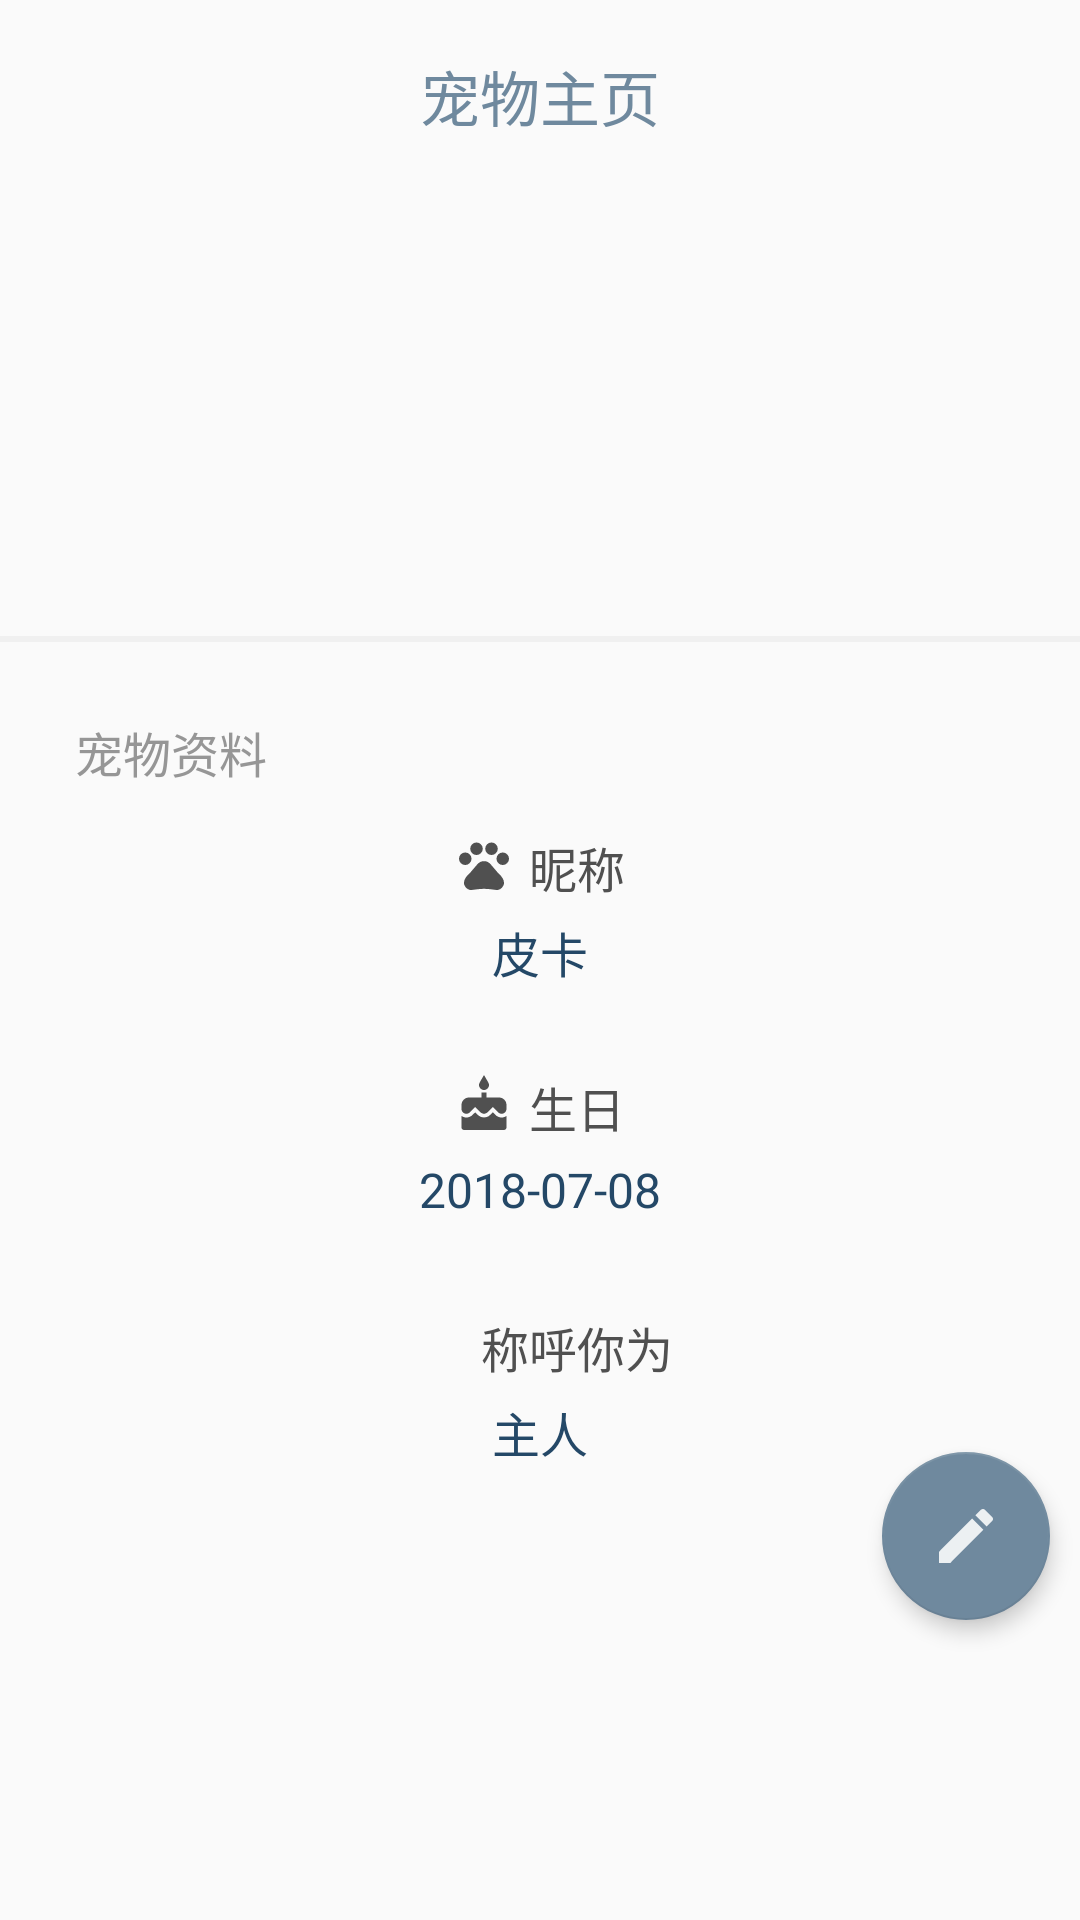

Layout XML and referenced resources for this Android screen:
<!-- AndroidManifest.xml: application theme AppTheme -->
<!-- res/layout/fragment_new_first.xml -->
<?xml version="1.0" encoding="utf-8"?>
<android.support.constraint.ConstraintLayout xmlns:android="http://schemas.android.com/apk/res/android"
    xmlns:app="http://schemas.android.com/apk/res-auto"
    android:layout_width="match_parent"
    android:layout_height="match_parent">

    <TextView
        android:layout_width="wrap_content"
        android:layout_height="wrap_content"
        android:text="宠物主页"
        android:textColor="@color/new_ui_theme_smoke_blue"
        android:textSize="20sp"
        app:layout_constraintBottom_toBottomOf="@id/gl1"
        app:layout_constraintLeft_toLeftOf="parent"
        app:layout_constraintRight_toRightOf="parent"
        app:layout_constraintTop_toTopOf="parent" />

    <android.support.constraint.Guideline
        android:id="@+id/gl1"
        android:layout_width="wrap_content"
        android:layout_height="wrap_content"
        android:orientation="horizontal"
        app:layout_constraintGuide_percent="0.1" />

    <RelativeLayout
        android:id="@+id/currentPetDisplayWrapper"
        android:layout_width="match_parent"
        android:layout_height="150dp"
        android:background="@drawable/single_bottom_border_bold"
        app:layout_constraintTop_toBottomOf="@id/gl1"
        android:paddingBottom="20dp">

        <ImageView
            android:id="@+id/currentPetDisplay"
            android:layout_width="match_parent"
            android:layout_height="100dp"
            android:layout_centerVertical="true"
            android:src="@drawable/pika_window" />
    </RelativeLayout>

    <android.support.design.widget.FloatingActionButton
        android:id="@+id/edit_fab"
        android:layout_width="wrap_content"
        android:layout_height="wrap_content"
        android:layout_marginEnd="10dp"
        android:backgroundTint="@color/new_ui_theme_smoke_blue"
        android:src="@drawable/alarm_item_edit"
        app:elevation="4dp"
        app:fabSize="normal"
        app:layout_constraintBottom_toTopOf="@+id/gl2"
        app:layout_constraintEnd_toEndOf="parent"
        app:layout_constraintTop_toTopOf="@+id/gl2"
        app:pressedTranslationZ="16dp" />

    <android.support.constraint.Guideline
        android:id="@+id/gl2"
        android:layout_width="wrap_content"
        android:layout_height="wrap_content"
        android:orientation="horizontal"
        app:layout_constraintGuide_percent="0.8" />

    <TextView
        android:id="@+id/currentPetProfileTitle"
        android:layout_width="wrap_content"
        android:layout_height="wrap_content"
        android:layout_marginBottom="25dp"
        android:layout_marginStart="25dp"
        android:layout_marginTop="25dp"
        android:text="宠物资料"
        android:textColor="@color/new_ui_theme_text_gray"
        android:textSize="16sp"
        app:layout_constraintStart_toStartOf="parent"
        app:layout_constraintTop_toBottomOf="@id/currentPetDisplayWrapper" />

    <RelativeLayout
        android:id="@+id/profile_name_wrapper"
        android:layout_width="0dp"
        android:layout_height="80dp"
        android:paddingBottom="10dp"
        android:paddingTop="10dp"
        app:layout_constraintEnd_toEndOf="parent"
        app:layout_constraintStart_toStartOf="parent"
        app:layout_constraintTop_toBottomOf="@id/currentPetProfileTitle">

        <LinearLayout
            android:id="@+id/profile_name_title"
            android:layout_width="wrap_content"
            android:layout_height="wrap_content"
            android:layout_centerHorizontal="true"
            android:layout_marginTop="5dp"
            android:orientation="horizontal">

            <ImageView
                android:layout_width="20dp"
                android:layout_height="20dp"
                android:layout_marginTop="1dp"
                android:background="@drawable/pets_light"
                android:backgroundTint="@color/new_ui_theme_text_black" />

            <TextView
                android:layout_width="wrap_content"
                android:layout_height="wrap_content"
                android:layout_marginStart="5dp"
                android:text="昵称"
                android:textColor="@color/new_ui_theme_text_black"
                android:textSize="16sp" />

        </LinearLayout>

        <TextView
            android:id="@+id/name"
            android:layout_width="wrap_content"
            android:layout_height="wrap_content"
            android:layout_below="@id/profile_name_title"
            android:layout_centerHorizontal="true"
            android:layout_marginTop="5dp"
            android:text="皮卡"
            android:textColor="@color/new_ui_theme_dark_blue"
            android:textSize="16sp" />
    </RelativeLayout>

    <RelativeLayout
        android:id="@+id/profile_birthday_wrapper"
        android:layout_width="0dp"
        android:layout_height="80dp"
        android:paddingBottom="10dp"
        android:paddingTop="10dp"
        app:layout_constraintEnd_toEndOf="parent"
        app:layout_constraintStart_toStartOf="parent"
        app:layout_constraintTop_toBottomOf="@id/profile_name_wrapper">

        <LinearLayout
            android:id="@+id/profile_birthday_title"
            android:layout_width="wrap_content"
            android:layout_height="wrap_content"
            android:layout_centerHorizontal="true"
            android:layout_marginTop="5dp"
            android:orientation="horizontal">

            <ImageView
                android:layout_width="20dp"
                android:layout_height="20dp"
                android:layout_marginTop="1dp"
                android:background="@drawable/birthday_icon"
                android:backgroundTint="@color/new_ui_theme_text_black" />

            <TextView
                android:layout_width="wrap_content"
                android:layout_height="wrap_content"
                android:layout_marginStart="5dp"
                android:text="生日"
                android:textColor="@color/new_ui_theme_text_black"
                android:textSize="16sp" />

        </LinearLayout>

        <TextView
            android:id="@+id/birthday"
            android:layout_width="wrap_content"
            android:layout_height="wrap_content"
            android:layout_below="@id/profile_birthday_title"
            android:layout_centerHorizontal="true"
            android:layout_marginTop="5dp"
            android:text="2018-07-08"
            android:textColor="@color/new_ui_theme_dark_blue"
            android:textSize="16sp" />
    </RelativeLayout>

    <RelativeLayout
        android:id="@+id/profile_appellation_wrapper"
        android:layout_width="0dp"
        android:layout_height="80dp"
        android:paddingBottom="10dp"
        android:paddingTop="10dp"
        app:layout_constraintEnd_toEndOf="parent"
        app:layout_constraintStart_toStartOf="parent"
        app:layout_constraintTop_toBottomOf="@id/profile_birthday_wrapper">

        <LinearLayout
            android:id="@+id/profile_appellation_title"
            android:layout_width="wrap_content"
            android:layout_height="wrap_content"
            android:layout_centerHorizontal="true"
            android:layout_marginTop="5dp"
            android:orientation="horizontal">

            <ImageView
                android:layout_width="20dp"
                android:layout_height="20dp"
                android:layout_marginTop="1dp"
                android:background="@drawable/appellation_icon"
                android:backgroundTint="@color/new_ui_theme_text_black" />

            <TextView
                android:layout_width="wrap_content"
                android:layout_height="wrap_content"
                android:layout_marginStart="5dp"
                android:text="称呼你为"
                android:textColor="@color/new_ui_theme_text_black"
                android:textSize="16sp" />

        </LinearLayout>

        <TextView
            android:id="@+id/appellation"
            android:layout_width="wrap_content"
            android:layout_height="wrap_content"
            android:layout_below="@id/profile_appellation_title"
            android:layout_centerHorizontal="true"
            android:layout_marginTop="5dp"
            android:text="主人"
            android:textColor="@color/new_ui_theme_dark_blue"
            android:textSize="16sp" />
    </RelativeLayout>

</android.support.constraint.ConstraintLayout>
<!-- resources referenced by this layout -->
<resources>
  <color name="new_ui_theme_dark_blue">#244867</color>
  <color name="new_ui_theme_smoke_blue">#6F899E</color>
  <color name="new_ui_theme_text_black">#505050</color>
  <color name="new_ui_theme_text_gray">#969696</color>
  <!-- drawable alarm_item_edit (drawable) -->
  <vector android:height="24dp"
      android:tint="@color/fab_icon_tint"
      android:viewportHeight="24.0"
      android:viewportWidth="24.0"
      android:width="24dp"
      xmlns:android="http://schemas.android.com/apk/res/android">
      <path
          android:fillColor="#FF000000"
          android:pathData="M3,17.25V21h3.75L17.81,9.94l-3.75,-3.75L3,17.25zM20.71,7.04c0.39,-0.39 0.39,-1.02 0,-1.41l-2.34,-2.34c-0.39,-0.39 -1.02,-0.39 -1.41,0l-1.83,1.83 3.75,3.75 1.83,-1.83z" />
  </vector>
  <!-- drawable birthday_icon (drawable) -->
  <vector android:height="24dp"
      android:tint="#FFFFFF"
      android:viewportHeight="24.0"
      android:viewportWidth="24.0"
      android:width="24dp"
      xmlns:android="http://schemas.android.com/apk/res/android">
      <path
          android:fillColor="#FF000000"
          android:pathData="M12,6c1.11,0 2,-0.9 2,-2 0,-0.38 -0.1,-0.73 -0.29,-1.03L12,0l-1.71,2.97c-0.19,0.3 -0.29,0.65 -0.29,1.03 0,1.1 0.9,2 2,2zM16.6,15.99l-1.07,-1.07 -1.08,1.07c-1.3,1.3 -3.58,1.31 -4.89,0l-1.07,-1.07 -1.09,1.07C6.75,16.64 5.88,17 4.96,17c-0.73,0 -1.4,-0.23 -1.96,-0.61L3,21c0,0.55 0.45,1 1,1h16c0.55,0 1,-0.45 1,-1v-4.61c-0.56,0.38 -1.23,0.61 -1.96,0.61 -0.92,0 -1.79,-0.36 -2.44,-1.01zM18,9h-5L13,7h-2v2L6,9c-1.66,0 -3,1.34 -3,3v1.54c0,1.08 0.88,1.96 1.96,1.96 0.52,0 1.02,-0.2 1.38,-0.57l2.14,-2.13 2.13,2.13c0.74,0.74 2.03,0.74 2.77,0l2.14,-2.13 2.13,2.13c0.37,0.37 0.86,0.57 1.38,0.57 1.08,0 1.96,-0.88 1.96,-1.96L20.99,12C21,10.34 19.66,9 18,9z" />
  </vector>
  <!-- drawable pets_light (drawable) -->
  <vector android:height="24dp"
      android:tint="#D8D8D8"
      android:viewportHeight="24.0"
      android:viewportWidth="24.0"
      android:width="24dp"
      xmlns:android="http://schemas.android.com/apk/res/android">
      <path
          android:fillColor="#FF000000"
          android:pathData="M4.5,9.5m-2.5,0a2.5,2.5 0,1 1,5 0a2.5,2.5 0,1 1,-5 0" />
      <path
          android:fillColor="#FF000000"
          android:pathData="M9,5.5m-2.5,0a2.5,2.5 0,1 1,5 0a2.5,2.5 0,1 1,-5 0" />
      <path
          android:fillColor="#FF000000"
          android:pathData="M15,5.5m-2.5,0a2.5,2.5 0,1 1,5 0a2.5,2.5 0,1 1,-5 0" />
      <path
          android:fillColor="#FF000000"
          android:pathData="M19.5,9.5m-2.5,0a2.5,2.5 0,1 1,5 0a2.5,2.5 0,1 1,-5 0" />
      <path
          android:fillColor="#FF000000"
          android:pathData="M17.34,14.86c-0.87,-1.02 -1.6,-1.89 -2.48,-2.91 -0.46,-0.54 -1.05,-1.08 -1.75,-1.32 -0.11,-0.04 -0.22,-0.07 -0.33,-0.09 -0.25,-0.04 -0.52,-0.04 -0.78,-0.04s-0.53,0 -0.79,0.05c-0.11,0.02 -0.22,0.05 -0.33,0.09 -0.7,0.24 -1.28,0.78 -1.75,1.32 -0.87,1.02 -1.6,1.89 -2.48,2.91 -1.31,1.31 -2.92,2.76 -2.62,4.79 0.29,1.02 1.02,2.03 2.33,2.32 0.73,0.15 3.06,-0.44 5.54,-0.44h0.18c2.48,0 4.81,0.58 5.54,0.44 1.31,-0.29 2.04,-1.31 2.33,-2.32 0.31,-2.04 -1.3,-3.49 -2.61,-4.8z" />
  </vector>
  <!-- drawable single_bottom_border_bold (drawable) -->
  <?xml version="1.0" encoding="utf-8"?>
  <layer-list xmlns:android="http://schemas.android.com/apk/res/android">
      <item
          android:left="-2dp"
          android:right="-2dp"
          android:top="-2dp">
          <shape>
              <solid android:color="#fafafa" />
              <stroke
                  android:width="2dp"
                  android:color="#4Fd8d8d8" />
          </shape>
      </item>
  </layer-list>
  <style name="AppTheme" parent="Theme.AppCompat.Light.NoActionBar">
          
          <item name="colorPrimary">@color/colorPrimary</item>
          <item name="colorPrimaryDark">@color/colorPrimaryDark</item>
          <item name="colorAccent">@color/new_ui_theme_smoke_blue</item>
      </style>
  <color name="fab_icon_tint">#DDFFFFFF</color>
  <color name="colorPrimary">#3F51B5</color>
  <color name="colorPrimaryDark">#0288D1</color>
</resources>
